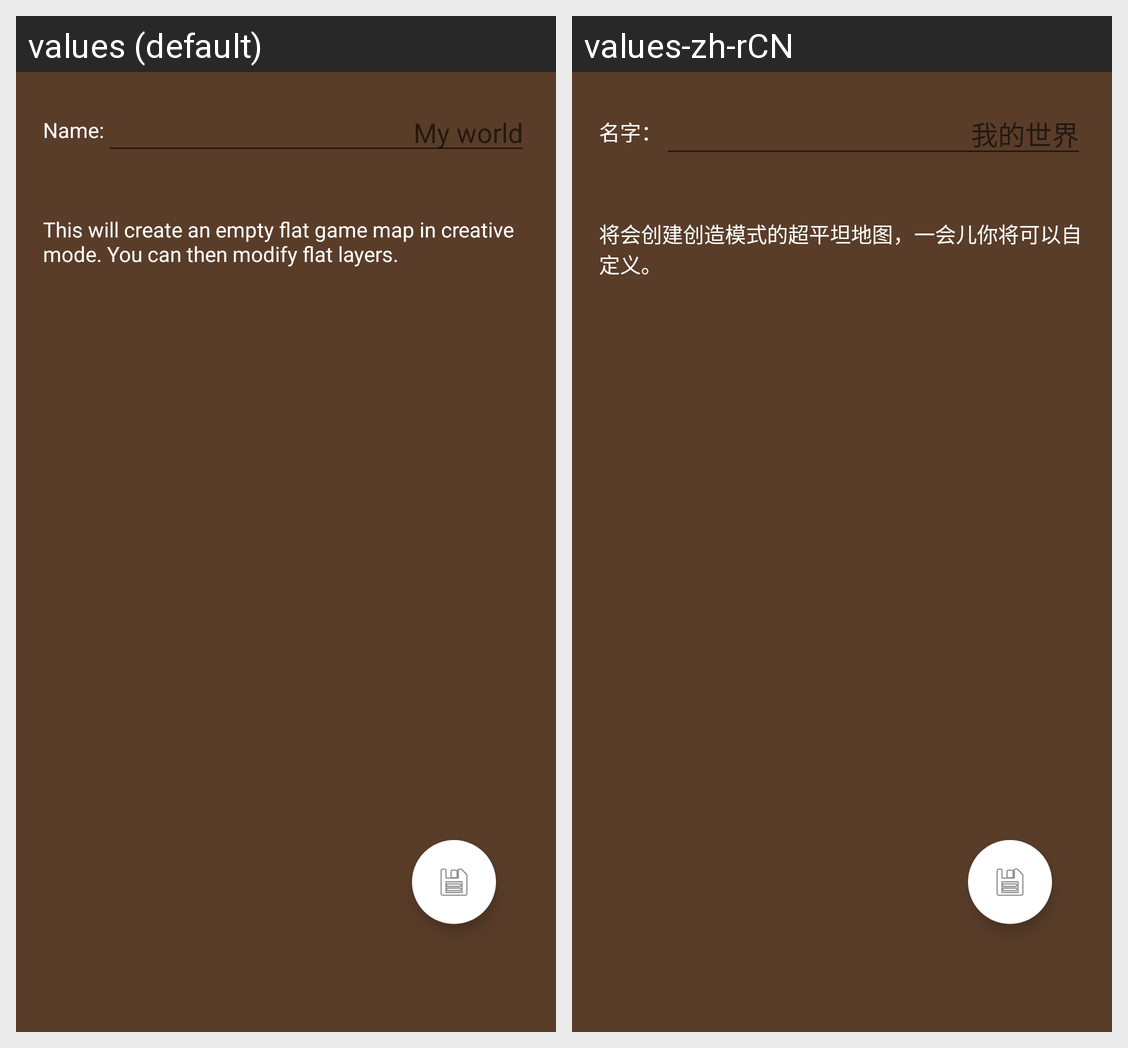

Here is an Android app screen in its default locale and in the app's own translations. Write out the translated-string differences for the strings that appear on this screen.
Android screen res/layout/activity_createlevel.xml rendered under 2 locales, left to right: values (default), values-zh-rCN. Device: Nexus 5 (rendered at 1080×1920; each locale shown at half size, 540×960, under a caption strip naming it); theme AppTheme.
Strings drawn on this screen, with the default value and each locale's value (text and hints the layout hard-codes, and strings that could not be matched under every locale, appear in the picture but are not listed):

createlevel_name
  values: Name:
  values-zh-rCN: 名字：

createlevel_namehint
  values: My world
  values-zh-rCN: 我的世界

createlevel_explain
  values: This will create an empty flat game map in creative mode. You can then modify flat layers.
  values-zh-rCN: 将会创建创造模式的超平坦地图，一会儿你将可以自定义。
